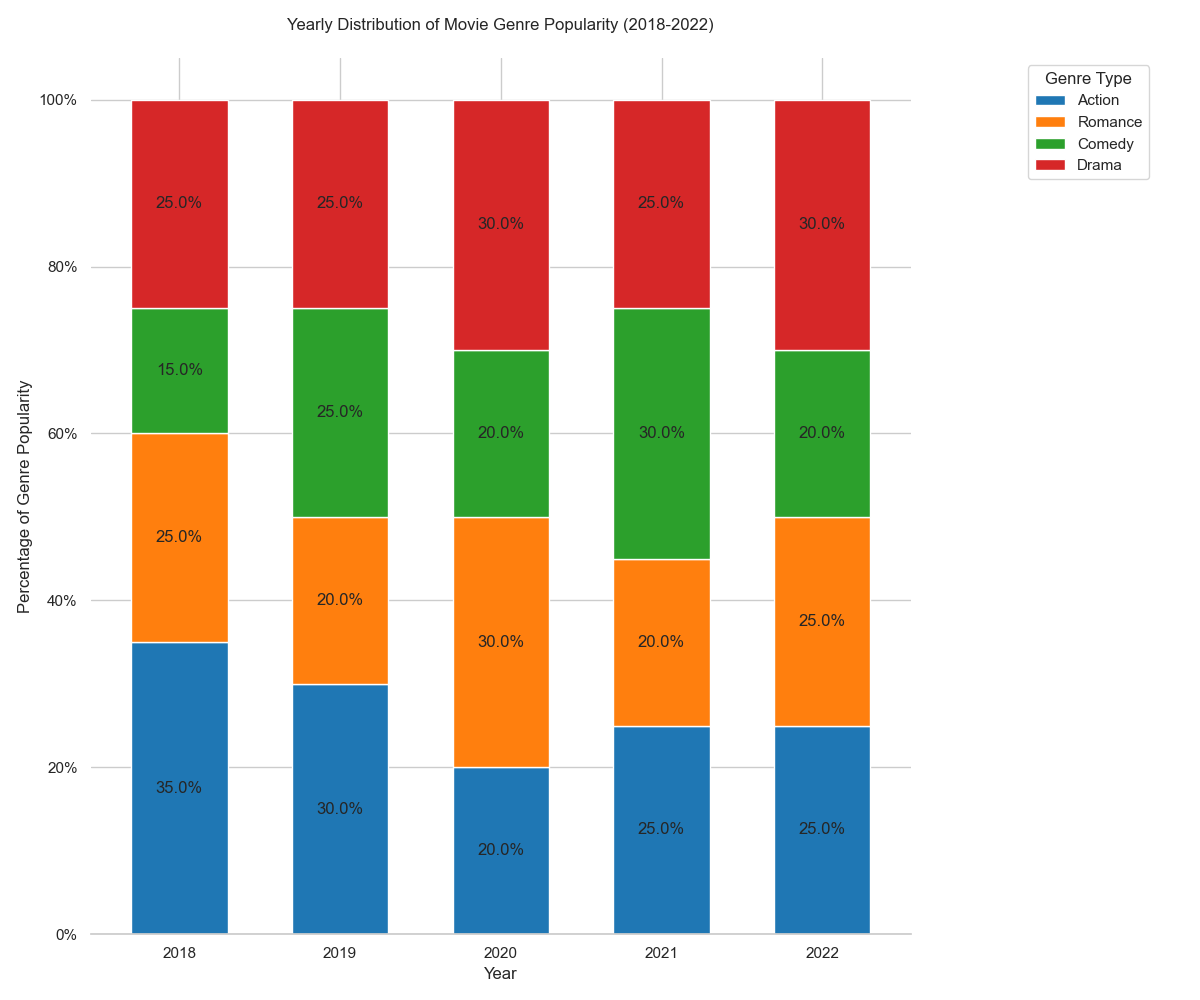

The data file committed next to this chart (first rows):
Year, Action, Romance, Comedy, Drama
2018, 35, 25, 15, 25
2019, 30, 20, 25, 25
2020, 20, 30, 20, 30
2021, 25, 20, 30, 25
2022, 25, 25, 20, 30
